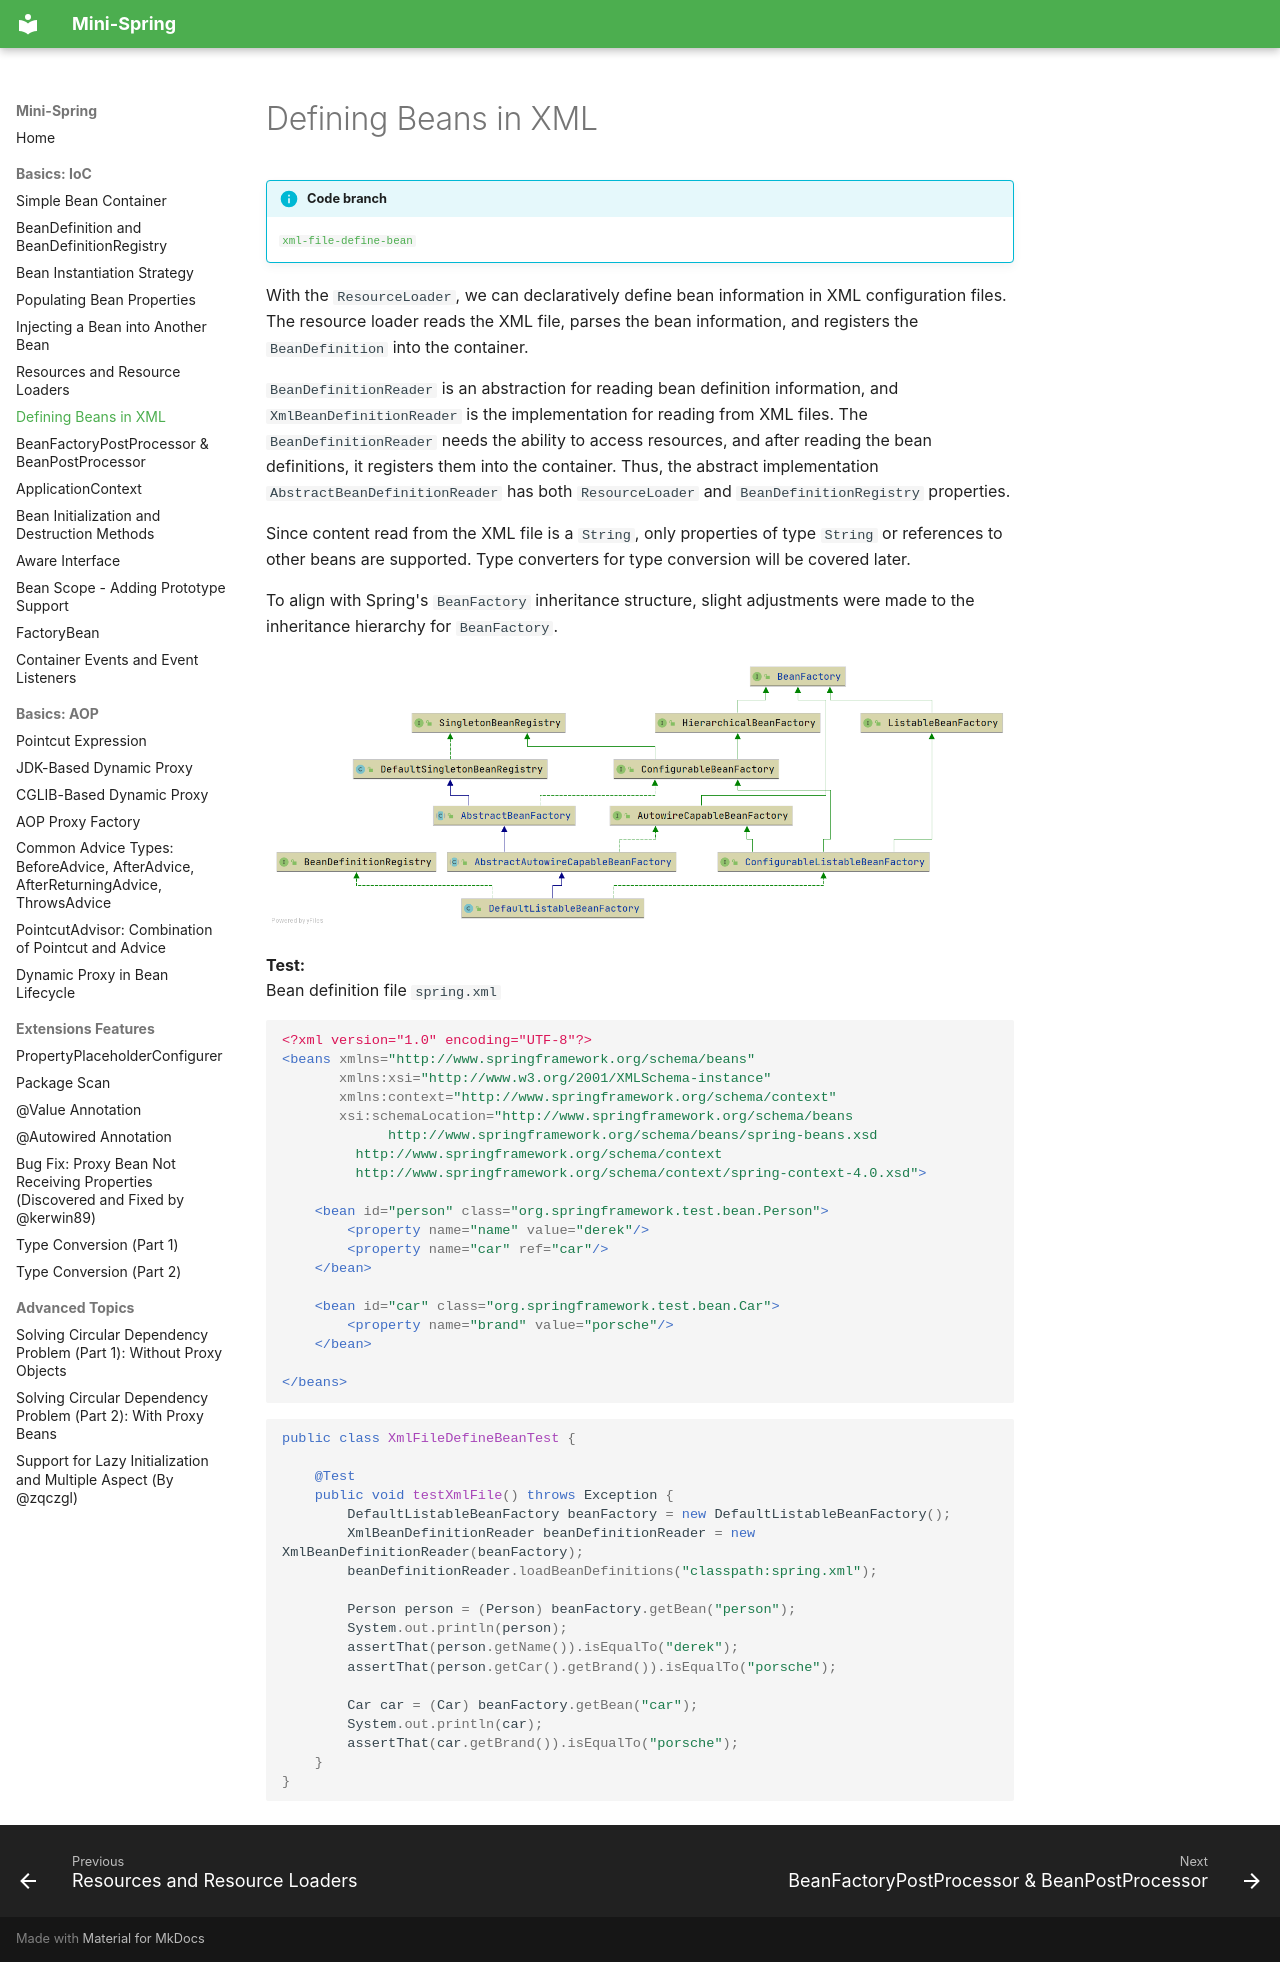

repository: m3h3d1/mini-spring-en · page: ioc/defining-beans-in-xml/index.html · generator: mkdocs

# Defining Beans in XML

!!! info "Code branch"
    [`xml-file-define-bean`](https://github.com/DerekYRC/mini-spring/tree/xml-file-define-bean)

With the `ResourceLoader`, we can declaratively define bean information in XML configuration files. The resource loader reads the XML file, parses the bean information, and registers the `BeanDefinition` into the container.

`BeanDefinitionReader` is an abstraction for reading bean definition information, and `XmlBeanDefinitionReader` is the implementation for reading from XML files. The `BeanDefinitionReader` needs the ability to access resources, and after reading the bean definitions, it registers them into the container. Thus, the abstract implementation `AbstractBeanDefinitionReader` has both `ResourceLoader` and `BeanDefinitionRegistry` properties.

Since content read from the XML file is a `String`, only properties of type `String` or references to other beans are supported. Type converters for type conversion will be covered later.

To align with Spring's `BeanFactory` inheritance structure, slight adjustments were made to the inheritance hierarchy for `BeanFactory`.

![](../assets/xml-file-define-bean.png)

**Test:**  
Bean definition file `spring.xml`
```xml
<?xml version="1.0" encoding="UTF-8"?>
<beans xmlns="http://www.springframework.org/schema/beans"
       xmlns:xsi="http://www.w3.org/2001/XMLSchema-instance"
       xmlns:context="http://www.springframework.org/schema/context"
       xsi:schemaLocation="http://www.springframework.org/schema/beans
	         http://www.springframework.org/schema/beans/spring-beans.xsd
		 http://www.springframework.org/schema/context
		 http://www.springframework.org/schema/context/spring-context-4.0.xsd">

    <bean id="person" class="org.springframework.test.bean.Person">
        <property name="name" value="derek"/>
        <property name="car" ref="car"/>
    </bean>

    <bean id="car" class="org.springframework.test.bean.Car">
        <property name="brand" value="porsche"/>
    </bean>

</beans>
```

```java
public class XmlFileDefineBeanTest {

	@Test
	public void testXmlFile() throws Exception {
		DefaultListableBeanFactory beanFactory = new DefaultListableBeanFactory();
		XmlBeanDefinitionReader beanDefinitionReader = new XmlBeanDefinitionReader(beanFactory);
		beanDefinitionReader.loadBeanDefinitions("classpath:spring.xml");

		Person person = (Person) beanFactory.getBean("person");
		System.out.println(person);
		assertThat(person.getName()).isEqualTo("derek");
		assertThat(person.getCar().getBrand()).isEqualTo("porsche");

		Car car = (Car) beanFactory.getBean("car");
		System.out.println(car);
		assertThat(car.getBrand()).isEqualTo("porsche");
	}
}
```
